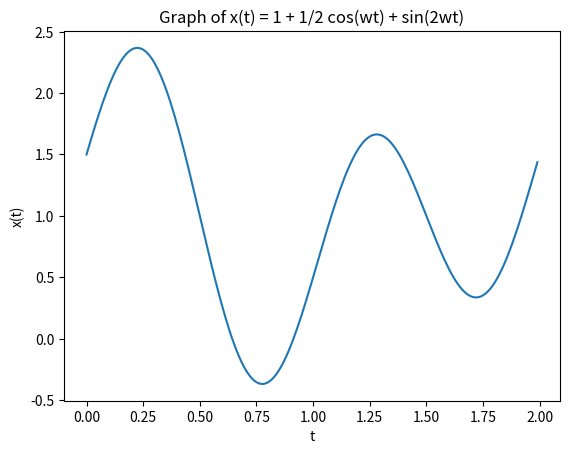
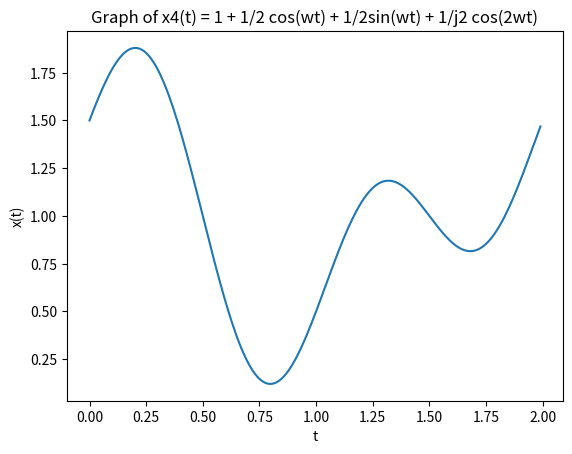
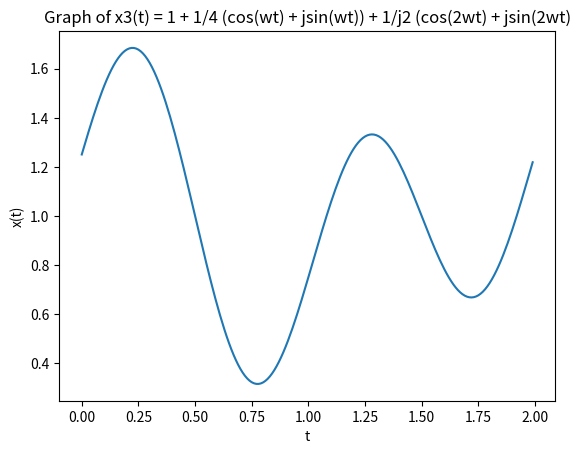

Write the Python code that produced these figures, in order.
# Title: 1a.py
# Purpose: EE 321 Project 3. To graph the signal given in section 1a, as well as its counterparts reconstructed with fewer components than the original signal
# [redacted]
# Last Modified: October 23, 2020

# Importing libraries
import numpy as np
import matplotlib.pyplot as plt

# Defining constants
PI = np.pi
T = 2
OMEGA = (2*PI)/T
j = complex(0, 1)

# Defining the signal
indep_var = np.array(np.arange(0, 2, 0.01).tolist())
dep_var = 1 + (1/2) * np.cos(OMEGA * indep_var) + np.sin(2 * OMEGA * indep_var)


dep_varN4 = 1+(1/2)*np.cos(OMEGA*indep_var) + (1/2) * np.sin(2*OMEGA*indep_var) + (1/(j*2)) * np.cos(2*OMEGA*indep_var)
dep_varN3 = 1 + 1/4*((np.cos(OMEGA*indep_var)) + j*np.sin(OMEGA*indep_var)) + 1/(j*2)*(np.cos(2*OMEGA*indep_var) + j*(np.sin(2*OMEGA*indep_var)))

plt.figure(0)
plt.plot(indep_var, dep_var)
plt.title('Graph of x(t) = 1 + 1/2 cos(wt) + sin(2wt)')
plt.xlabel("t")
plt.ylabel("x(t)")

plt.figure(1)
plt.plot(indep_var, dep_varN4)
plt.title("Graph of x4(t) = 1 + 1/2 cos(wt) + 1/2sin(wt) + 1/j2 cos(2wt)")
plt.xlabel("t")
plt.ylabel("x(t)")

plt.figure(2)
plt.plot(indep_var, dep_varN3)
plt.title("Graph of x3(t) = 1 + 1/4 (cos(wt) + jsin(wt)) + 1/j2 (cos(2wt) + jsin(2wt)")
plt.xlabel("t")
plt.ylabel("x(t)")



plt.show()